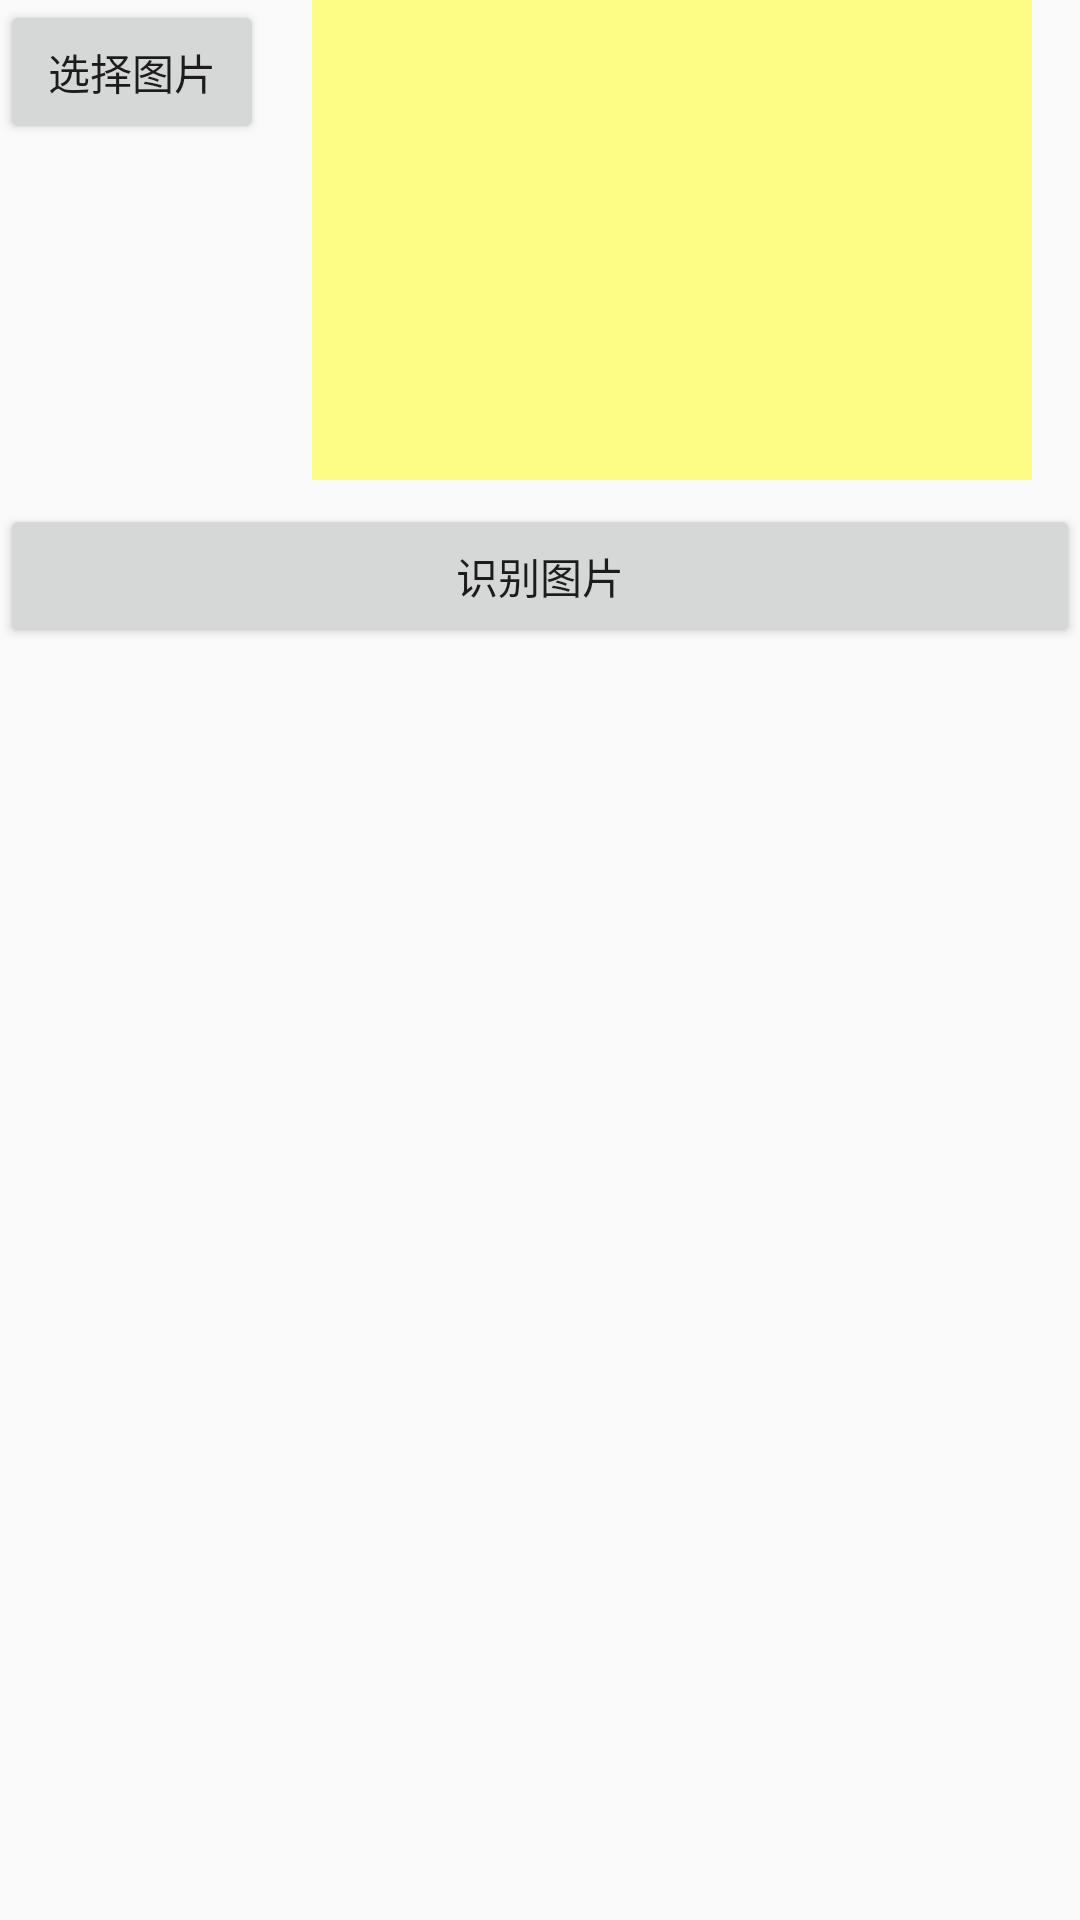

The Android layout XML behind this screen, and the referenced resources:
<!-- AndroidManifest.xml: application theme AppTheme -->
<!-- res/layout/activity_main.xml -->
<?xml version="1.0" encoding="utf-8"?>
<LinearLayout xmlns:android="http://schemas.android.com/apk/res/android"
    xmlns:tools="http://schemas.android.com/tools"
    android:layout_width="match_parent"
    android:layout_height="match_parent"
    android:orientation="vertical"
    >

  <LinearLayout
      android:layout_width="match_parent"
      android:layout_height="wrap_content"
      android:orientation="horizontal"
      >
    <Button
        android:id="@+id/btn_select_pic"
        android:layout_width="wrap_content"
        android:layout_height="wrap_content"
        android:text="选择图片"
        />

    <ImageView
        android:id="@+id/iv_picture"
        android:layout_width="match_parent"
        android:layout_height="160dp"
        android:layout_marginLeft="16dp"
        android:layout_marginRight="16dp"
        android:background="#77ffff00"
        />

  </LinearLayout>

  <Button
      android:id="@+id/btn_recognize_pic"
      android:layout_width="match_parent"
      android:layout_height="wrap_content"
      android:layout_marginTop="8dp"
      android:layout_marginBottom="8dp"
      android:text="识别图片"
      />

  <FrameLayout
      android:id="@+id/container"
      android:layout_width="match_parent"
      android:layout_height="match_parent"
      />

</LinearLayout>
<!-- resources referenced by this layout -->
<resources>
  <style name="AppTheme" parent="Theme.AppCompat.Light.DarkActionBar">
      
      <item name="colorPrimary">@color/colorPrimary</item>
      <item name="colorPrimaryDark">@color/colorPrimaryDark</item>
      <item name="colorAccent">@color/colorAccent</item>
    </style>
  <color name="colorPrimary">#3F51B5</color>
  <color name="colorPrimaryDark">#303F9F</color>
  <color name="colorAccent">#FF4081</color>
</resources>
